5-way image classification set "img" from GitHub (h-anne13/data-mining-assignment-1-harper-zappone); label vocabulary: none, bubble, kick, lash, rush.

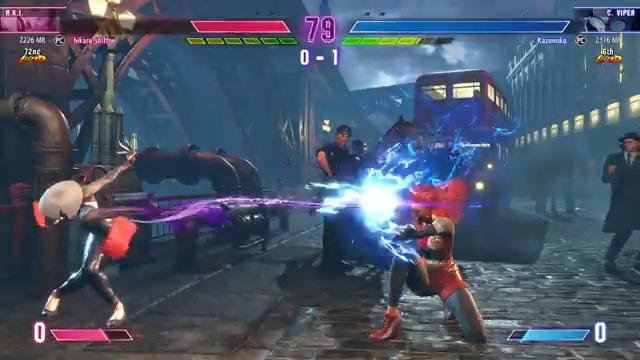
Label: lash

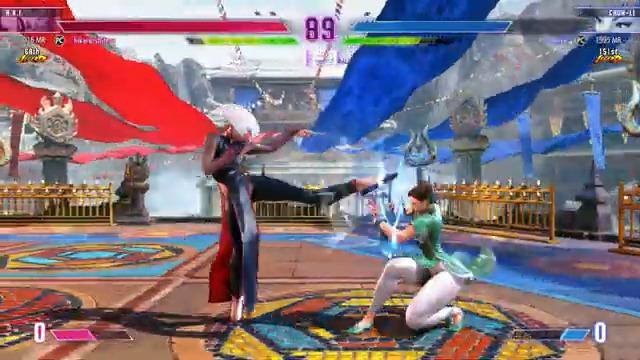
Label: kick

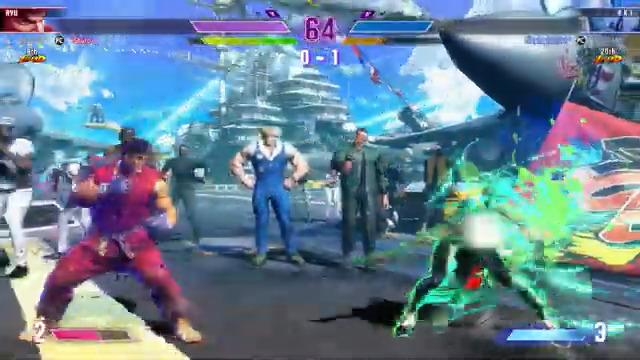
Label: rush

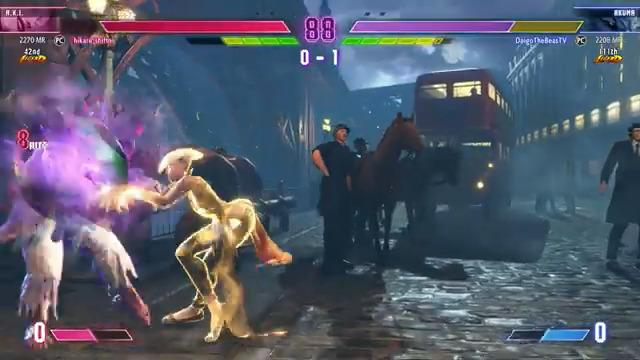
Label: bubble

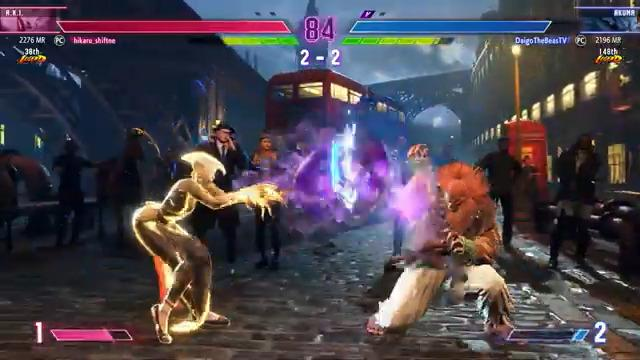
Label: bubble

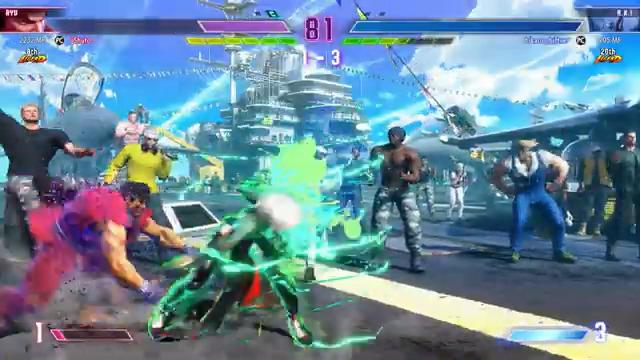
Label: rush
